Image classification data set "dataset1" (billjcapps/VRScavengerHunt on GitHub). Class labels (9): DC Comics, Doctor Who, Firefly, lotr, shelf, Spider-Man, Star Wars, table, weapon.

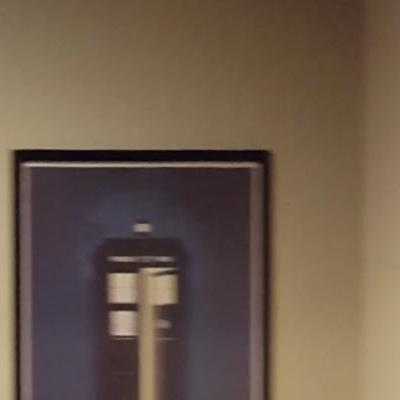
Label: Doctor Who

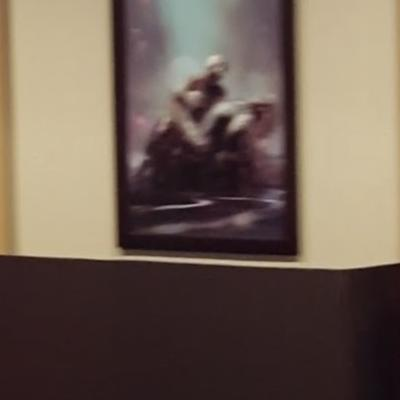
Label: Spider-Man

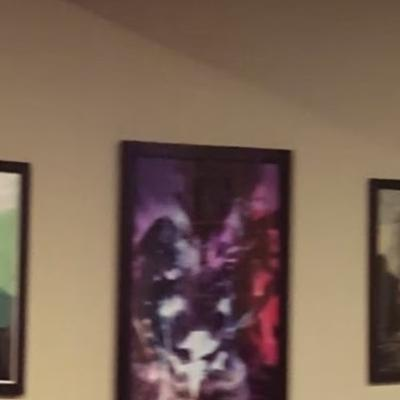
Label: DC Comics

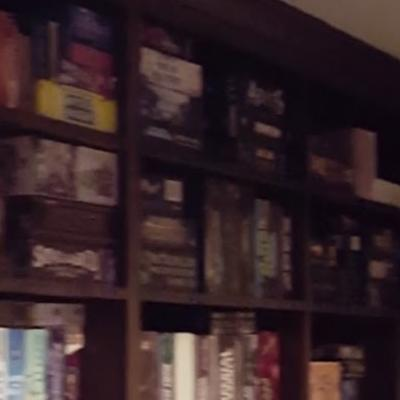
Label: shelf

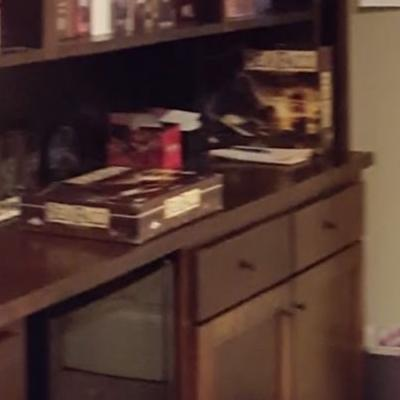
Label: shelf

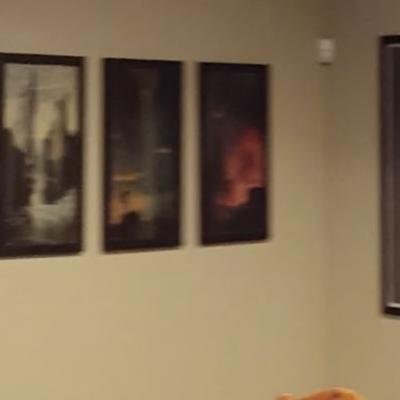
Label: lotr
